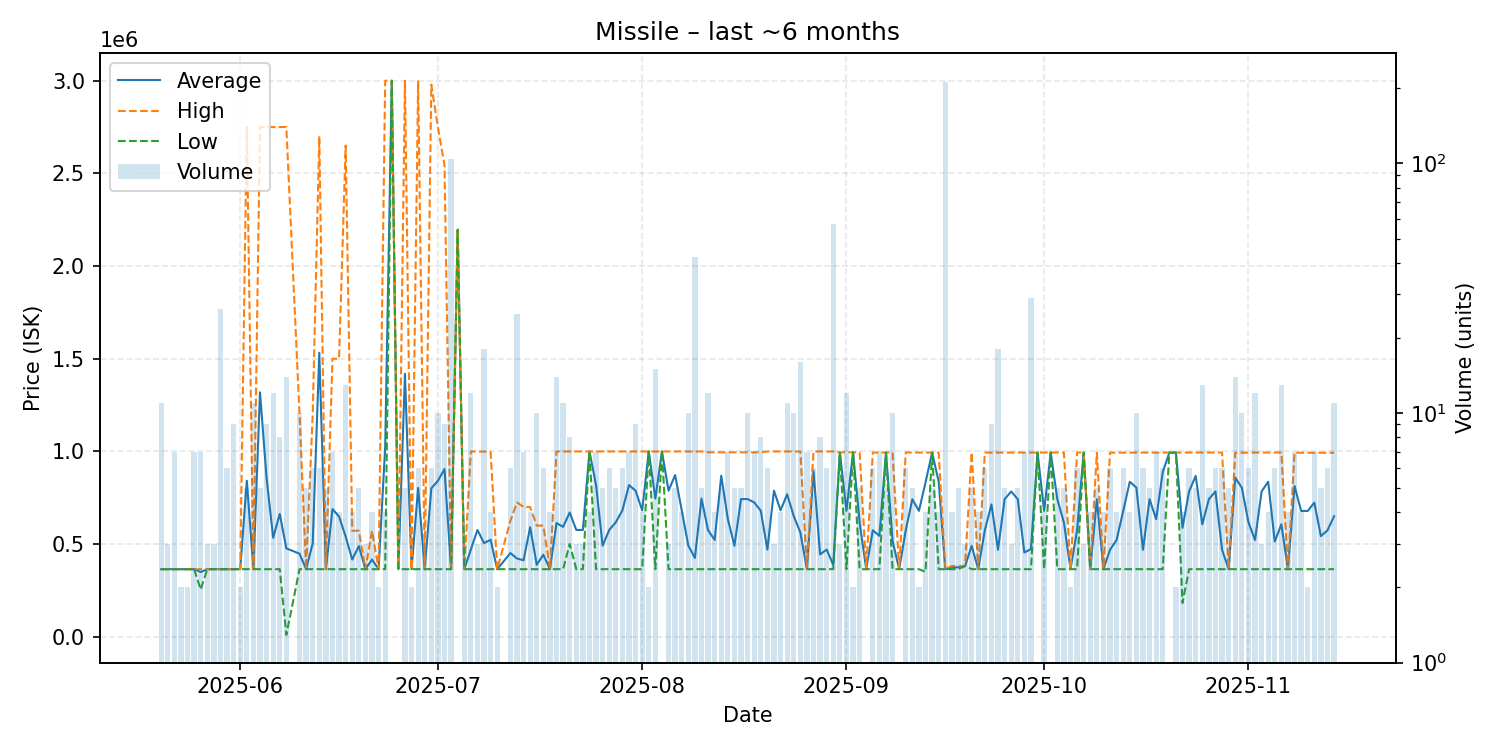

The data file committed next to this chart (first rows):
date, average, highest, lowest, order_count, volume
2025-05-20, 364560, 364560, 364560, 4, 11
2025-05-21, 364560, 364560, 364560, 3, 3
2025-05-22, 364560, 364560, 364560, 7, 7
2025-05-23, 364560, 364560, 364560, 2, 2
2025-05-24, 364560, 364560, 364560, 2, 2
2025-05-25, 364517, 364560, 364500, 7, 7
2025-05-26, 348909, 364560, 255000, 7, 7
2025-05-27, 364560, 364560, 364560, 3, 3
2025-05-28, 364560, 364560, 364560, 3, 3
2025-05-29, 364560, 364560, 364560, 11, 26
2025-05-30, 364560, 364560, 364560, 6, 6
2025-05-31, 364560, 364560, 364560, 8, 9
2025-06-01, 364560, 364560, 364560, 2, 2
2025-06-02, 841648, 2750000, 364560, 5, 5
2025-06-03, 364560, 364560, 364560, 11, 11
2025-06-04, 1318724, 2750000, 364560, 5, 5
2025-06-05, 855273, 2750000, 364560, 9, 9
2025-06-06, 533808, 2750000, 364560, 6, 12
2025-06-07, 662740, 2750000, 364560, 8, 8
2025-06-08, 476749, 2750000, 10100, 7, 14
2025-06-10, 448104, 1200000, 364560, 10, 10
2025-06-11, 364560, 364560, 364560, 5, 5
2025-06-12, 503807, 1200000, 364560, 6, 6
2025-06-13, 1532280, 2700000, 364560, 6, 6
2025-06-14, 364560, 364560, 364560, 4, 5
2025-06-15, 688971, 1500000, 364560, 5, 7
2025-06-16, 648420, 1500000, 364560, 4, 4
2025-06-17, 540363, 2650000, 364560, 10, 13
2025-06-18, 416420, 572000, 364560, 3, 4
2025-06-19, 489024, 572000, 364560, 5, 5
2025-06-20, 364560, 364560, 364560, 3, 3
2025-06-21, 416420, 572000, 364560, 4, 4
2025-06-22, 364560, 364560, 364560, 2, 2
2025-06-23, 1023420, 3000000, 364560, 4, 4
2025-06-24, 3000000, 3000000, 3000000, 1, 1
2025-06-25, 364560, 364560, 364560, 1, 1
2025-06-26, 1418736, 3000000, 364560, 4, 5
2025-06-27, 364560, 364560, 364560, 2, 2
2025-06-28, 803300, 2997000, 364560, 6, 6
2025-06-29, 364560, 364560, 364560, 3, 3
2025-06-30, 800300, 2979000, 364560, 6, 6
2025-07-01, 841448, 2749000, 364560, 10, 10
2025-07-02, 904607, 2544500, 364560, 9, 9
2025-07-03, 364600, 364600, 364600, 5, 104
2025-07-04, 2196000, 2196000, 2196000, 1, 1
2025-07-05, 364560, 364560, 364560, 3, 3
2025-07-06, 470417, 999700, 364560, 12, 12
2025-07-07, 576073, 999100, 364560, 3, 3
2025-07-08, 505369, 998200, 364560, 7, 18
2025-07-09, 522995, 998300, 364560, 4, 4
2025-07-10, 364560, 364560, 364560, 2, 2
2025-07-12, 451373, 625000, 364560, 6, 6
2025-07-13, 422214, 724900, 364560, 9, 25
2025-07-14, 412466, 699900, 364560, 6, 7
2025-07-15, 591090, 699900, 364560, 4, 4
2025-07-16, 388094, 599900, 364560, 10, 10
2025-07-17, 442790, 599250, 364560, 6, 6
2025-07-18, 364560, 364560, 364560, 4, 4
2025-07-19, 613269, 999700, 364560, 9, 14
2025-07-20, 592873, 999700, 364560, 10, 11
... 117 more rows
